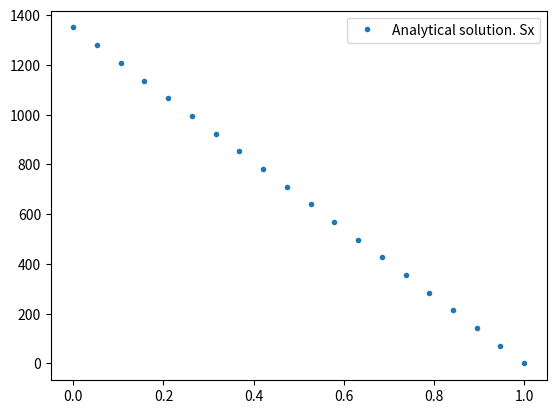

Recreate this plot in Python.
import numpy as np
import matplotlib.pyplot as plt


def create_UV_evaluation_points(x_value:float, y_range:list[float], num_points:int):
    # UV_eval_pts = np.zeros((num_points, 2))
    start_pt = np.array((x_value, y_range[0]))
    end_pt = np.array((x_value, y_range[1]))
    points = np.linspace(start_pt, end_pt, num_points)
    print(points)


def create_evaluation_points(x_value, y_range, num_points: int):
    eval_pts = np.zeros((num_points, 2))
    y_list = np.linspace(y_range[0], y_range[1], num_points)
    for i in range(num_points):
        eval_pts[i, 0] = x_value
        eval_pts[i, 1] = y_list[i]
    
    return eval_pts


def evaluate_fields(eval_pts, D: float, L: float, P: float):
    num_points = eval_pts.shape[0]
    eval_fields = np.zeros((num_points, 2))
    for i in range(num_points):
        y = eval_pts[i, 0]
        x = eval_pts[i, 1]
        # print("x: {} m, y: {} m".format(x, y))
        ux, uy = displacements(x, y, D, L, P)
        sx, sy, txy = stresses(x, y, D, L, P)
        eval_fields[i, 0] = uy
        eval_fields[i, 1] = sx

    return eval_fields    


def displacements(x: float, y: float, D: float, L: float, P: float, E:float = 210e9, nu:float = 0.3):
    I = (D**3)/12
    u1 = -(P/(6*E*I))*(y - (D/2))*((3*x*(2*L - x)) + (2 + nu)*y*(y-D))
    u2 = (P/(6*E*I))*((x**2)*(3*L - x) + 3*nu*(L-x)*(y-(D/2))**2 + ((4+5*nu)/4)*(D**2)*x)

    return u1, u2

def stresses(x: float, y: float, D: float, L: float, P: float):
    I = (D**3)/12
    sigma_11 = -(P/I)*(L-x)*(y-(D/2))
    sigma_22 = 0.0
    sigma_33 = -((P*y)/(2*I))*(y-D)

    return sigma_11, sigma_22, sigma_33


def test1():
    L = 1.0
    D = 0.2
    x1 = L
    y1 = 0.5*D
    x2 = 0.0
    y2 = D
    P = -1
    E = 2e5
    nu = 0.31
    ux, uy = displacements(x1, y1, D, L, P)
    sx, sy, txy = stresses(x2, y2, D, L, P)

    print("Ux: {} m, Uy: {} m".format(ux, uy))
    print("Sx: {} Pa".format(sx))

def test2():
    L = 1.0
    D = 0.2
    x_value = 1.0
    y_range = [0.0, 1.0]
    num_points = 20
    y_list = np.linspace(y_range[0], y_range[1], num_points)
    P = -1
    E = 2e5
    nu = 0.31
    eval_pts = create_evaluation_points(x_value, y_range, num_points)
    UV_eval_pts = create_UV_evaluation_points(x_value, y_range, num_points)
    eval_field = evaluate_fields(eval_pts, D, L, P)

    # print(eval_field)
    plt.plot(y_list, eval_field[:, 1], '.', label='Analytical solution. Sx')
    plt.legend()
    # plt.show()

if __name__ == "__main__":
    # test1()
    test2()